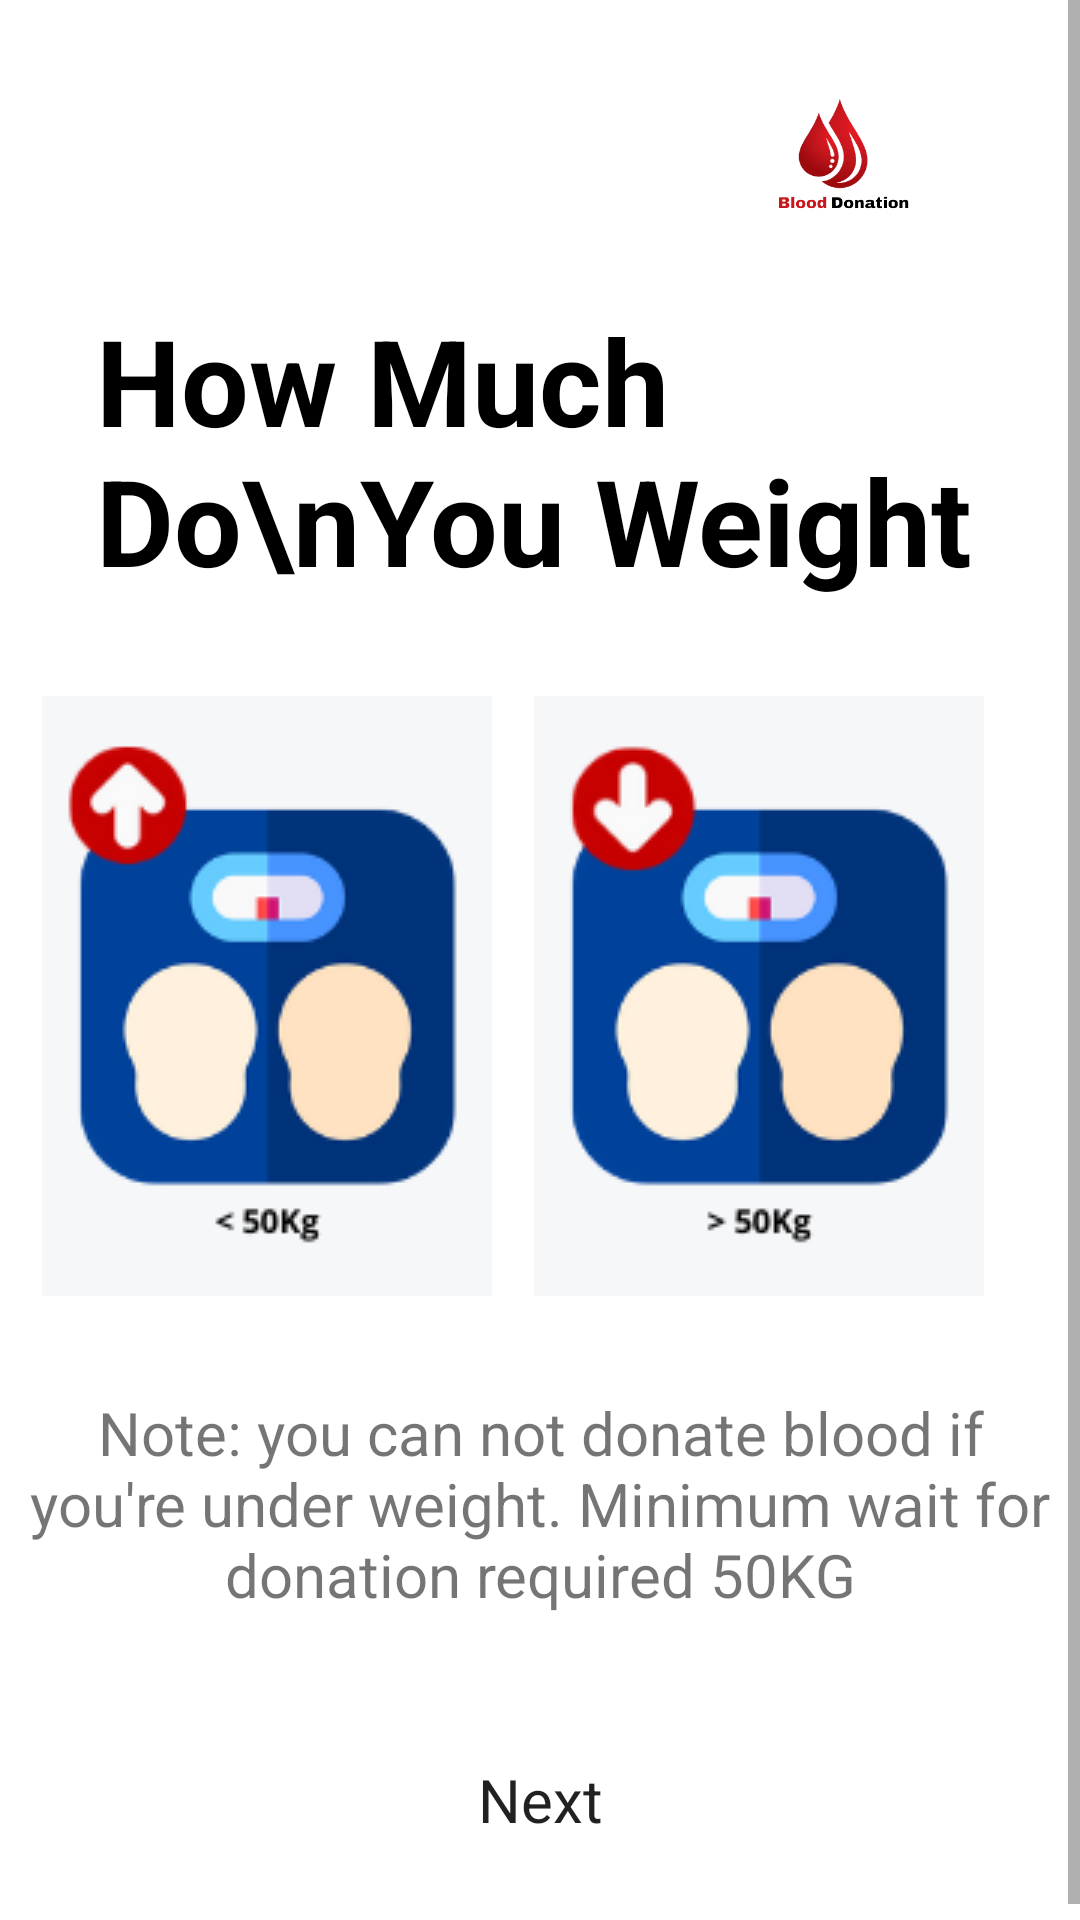

Android layout source for this screen:
<!-- AndroidManifest.xml: application theme Theme.BloodBank -->
<!-- res/layout/fragment_signup4.xml -->
<?xml version="1.0" encoding="utf-8"?>
<FrameLayout xmlns:android="http://schemas.android.com/apk/res/android"
    xmlns:app="http://schemas.android.com/apk/res-auto"
    xmlns:tools="http://schemas.android.com/tools"
    android:layout_width="match_parent"
    android:layout_height="match_parent"
    android:background="@color/white"
    tools:context=".Login.Signup4">

    <ScrollView
        android:layout_width="match_parent"
        android:layout_height="match_parent">

        <androidx.constraintlayout.widget.ConstraintLayout
            android:layout_width="match_parent"
            android:layout_height="match_parent">

            <ImageView
                android:id="@+id/imageView4"
                android:layout_width="100dp"
                android:layout_height="100dp"
                android:layout_marginEnd="32dp"
                android:src="@drawable/splash"
                app:layout_constraintEnd_toEndOf="parent"
                app:layout_constraintTop_toTopOf="parent" />

            <TextView
                android:id="@+id/textView5"
                android:layout_width="0dp"
                android:layout_height="wrap_content"
                android:layout_marginStart="32dp"
                android:layout_marginEnd="32dp"
                android:text="How Much Do\nYou Weight"
                android:textColor="@color/black"
                android:textSize="40sp"
                android:textStyle="bold"
                app:layout_constraintEnd_toEndOf="parent"
                app:layout_constraintStart_toStartOf="parent"
                app:layout_constraintTop_toBottomOf="@+id/imageView4" />


            <TextView
                android:id="@+id/textView6"
                android:layout_width="0dp"
                android:layout_height="wrap_content"
                android:layout_marginStart="8dp"
                android:layout_marginTop="32dp"
                android:layout_marginEnd="8dp"
                android:gravity="center_horizontal"
                android:maxLines="3"
                android:text="Note: you can not donate blood if you're under weight. Minimum wait for donation required 50KG"
                android:textSize="20sp"
                app:layout_constraintEnd_toEndOf="parent"
                app:layout_constraintStart_toStartOf="parent"
                app:layout_constraintTop_toBottomOf="@+id/button9" />


            <Button
                android:id="@+id/NextScreen4"
                android:layout_width="0dp"
                android:layout_height="wrap_content"
                android:layout_marginStart="32dp"
                android:layout_marginTop="32dp"
                android:layout_marginEnd="32dp"
                android:layout_marginBottom="16dp"
                android:background="@drawable/btn_shape"
                android:elevation="3dp"
                android:ems="10"
                android:padding="16dp"
                android:text="Next"
                android:textAllCaps="false"
                android:textSize="20sp"
                app:layout_constraintBottom_toBottomOf="parent"
                app:layout_constraintEnd_toEndOf="@+id/textView6"
                app:layout_constraintStart_toStartOf="@+id/textView6"
                app:layout_constraintTop_toBottomOf="@+id/textView6" />

            <androidx.constraintlayout.utils.widget.ImageFilterView
                android:id="@+id/button9"
                android:layout_width="150dp"
                android:layout_height="200dp"
                android:layout_marginTop="32dp"
                android:layout_marginEnd="32dp"
                android:elevation="3dp"
                android:background="@drawable/btn1"
                android:text="Button"
                app:layout_constraintEnd_toStartOf="@+id/button10"
                app:layout_constraintStart_toStartOf="@+id/textView5"
                app:layout_constraintTop_toBottomOf="@+id/textView5" />

            <androidx.constraintlayout.utils.widget.ImageFilterView
                android:id="@+id/button10"
                android:layout_width="150dp"
                android:layout_height="200dp"
                android:layout_marginTop="32dp"
                android:elevation="3dp"
                android:background="@drawable/btn2"
                android:text="Button"
                app:layout_constraintEnd_toEndOf="@+id/textView5"
                app:layout_constraintTop_toBottomOf="@+id/textView5" />


        </androidx.constraintlayout.widget.ConstraintLayout>
    </ScrollView>
</FrameLayout>
<!-- resources referenced by this layout -->
<resources>
  <color name="black">#FF000000</color>
  <color name="white">#FFFFFFFF</color>
  <!-- drawable btn1: png bitmap (drawable, 12346 bytes) -->
  <!-- drawable btn2: png bitmap (drawable, 12583 bytes) -->
  <!-- drawable splash: png bitmap (drawable, 31182 bytes) -->
  <style name="Theme.BloodBank" parent="Theme.MaterialComponents.DayNight.NoActionBar">
          
          <item name="colorPrimary">#c70100</item>
          <item name="colorPrimaryVariant">#D8D4D4</item>
          <item name="colorOnPrimary">@color/white</item>
          
          <item name="colorSecondary">#03A9F4</item>
          <item name="colorSecondaryVariant">@color/teal_700</item>
          <item name="colorOnSecondary">@color/black</item>
          
          <item name="android:statusBarColor" tools:targetApi="l">?attr/colorPrimaryVariant</item>
          
          <item name="fontFamily">@font/font_muli</item>
      </style>
  <color name="teal_700">#FF018786</color>
</resources>
